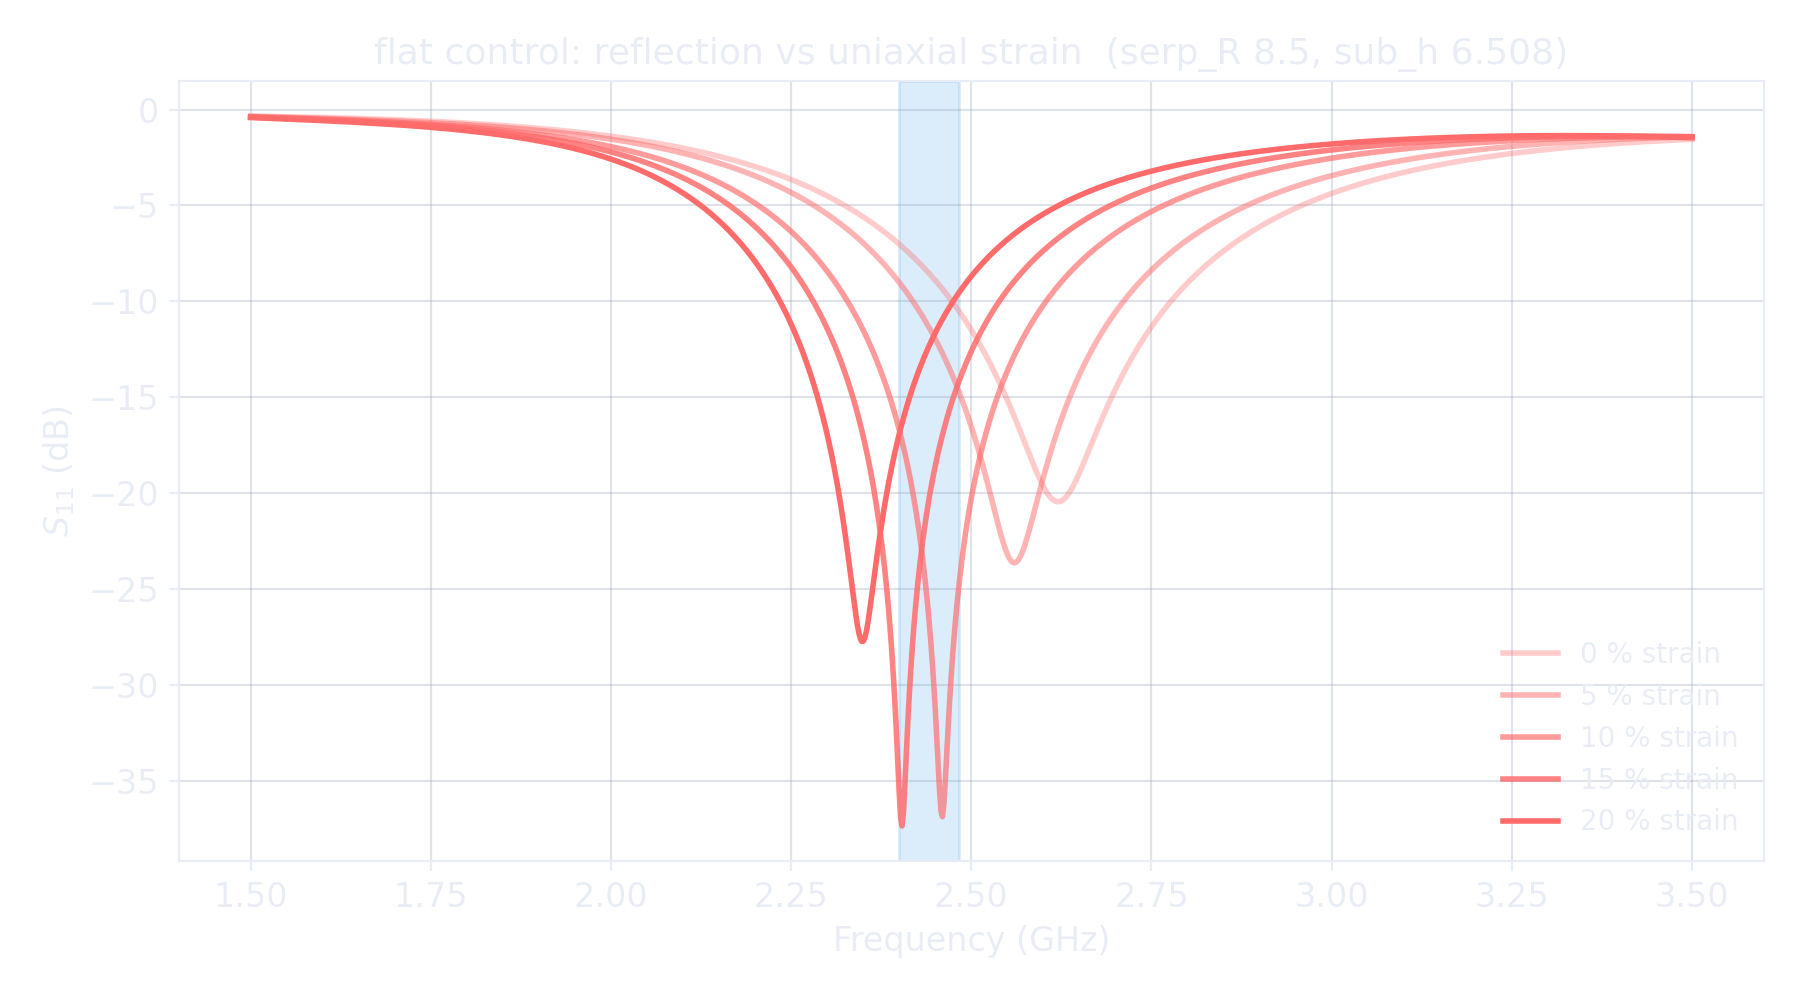

The table this chart was drawn from, first rows:
freq_GHz, S11_dB_flat_0pct, S11_dB_flat_5pct, S11_dB_flat_10pct, S11_dB_flat_15pct, S11_dB_flat_20pct
1.5, -0.3466, -0.3574, -0.3822, -0.3985, -0.4178
1.502, -0.3476, -0.3594, -0.3844, -0.4010, -0.4209
1.504, -0.3487, -0.3614, -0.3866, -0.4036, -0.4240
1.506, -0.3497, -0.3633, -0.3888, -0.4061, -0.4271
1.508, -0.3508, -0.3653, -0.3909, -0.4087, -0.4302
1.51, -0.3519, -0.3673, -0.3931, -0.4113, -0.4333
1.512, -0.3530, -0.3693, -0.3954, -0.4138, -0.4364
1.514, -0.3542, -0.3713, -0.3976, -0.4164, -0.4395
1.516, -0.3553, -0.3733, -0.3998, -0.4190, -0.4426
1.518, -0.3564, -0.3753, -0.4020, -0.4216, -0.4457
1.52, -0.3576, -0.3773, -0.4043, -0.4242, -0.4488
1.522, -0.3588, -0.3793, -0.4065, -0.4268, -0.4519
1.524, -0.3600, -0.3813, -0.4088, -0.4294, -0.4551
1.526, -0.3612, -0.3833, -0.4110, -0.4320, -0.4582
1.528, -0.3624, -0.3853, -0.4133, -0.4346, -0.4613
1.53, -0.3636, -0.3873, -0.4156, -0.4372, -0.4645
1.532, -0.3649, -0.3894, -0.4179, -0.4399, -0.4676
1.534, -0.3661, -0.3914, -0.4202, -0.4425, -0.4707
1.536, -0.3674, -0.3934, -0.4225, -0.4452, -0.4739
1.538, -0.3687, -0.3955, -0.4248, -0.4479, -0.4771
1.54, -0.3700, -0.3975, -0.4271, -0.4505, -0.4802
1.542, -0.3713, -0.3996, -0.4295, -0.4532, -0.4834
1.544, -0.3726, -0.4017, -0.4318, -0.4559, -0.4866
1.546, -0.3740, -0.4037, -0.4342, -0.4586, -0.4898
1.548, -0.3754, -0.4058, -0.4366, -0.4613, -0.4929
1.55, -0.3767, -0.4079, -0.4390, -0.4640, -0.4961
1.552, -0.3781, -0.4100, -0.4414, -0.4668, -0.4994
1.554, -0.3795, -0.4121, -0.4438, -0.4695, -0.5026
1.556, -0.3810, -0.4142, -0.4462, -0.4723, -0.5058
1.558, -0.3824, -0.4163, -0.4486, -0.4751, -0.5090
1.56, -0.3838, -0.4184, -0.4511, -0.4778, -0.5123
1.562, -0.3853, -0.4205, -0.4535, -0.4806, -0.5155
1.564, -0.3868, -0.4226, -0.4560, -0.4834, -0.5188
1.566, -0.3883, -0.4248, -0.4585, -0.4862, -0.5221
1.568, -0.3898, -0.4269, -0.4610, -0.4891, -0.5254
1.57, -0.3914, -0.4291, -0.4635, -0.4919, -0.5287
1.572, -0.3929, -0.4313, -0.4660, -0.4948, -0.5320
1.574, -0.3945, -0.4334, -0.4685, -0.4976, -0.5353
1.576, -0.3961, -0.4356, -0.4711, -0.5005, -0.5387
1.578, -0.3977, -0.4378, -0.4736, -0.5034, -0.5420
1.58, -0.3993, -0.4400, -0.4762, -0.5063, -0.5454
1.582, -0.4009, -0.4422, -0.4788, -0.5093, -0.5488
1.584, -0.4025, -0.4444, -0.4814, -0.5122, -0.5522
1.586, -0.4042, -0.4467, -0.4840, -0.5152, -0.5556
1.588, -0.4059, -0.4489, -0.4867, -0.5181, -0.5590
1.59, -0.4076, -0.4512, -0.4893, -0.5211, -0.5625
1.592, -0.4093, -0.4534, -0.4920, -0.5241, -0.5659
1.594, -0.4110, -0.4557, -0.4947, -0.5272, -0.5694
1.596, -0.4128, -0.4580, -0.4974, -0.5302, -0.5729
1.598, -0.4146, -0.4603, -0.5001, -0.5333, -0.5764
1.6, -0.4164, -0.4626, -0.5028, -0.5363, -0.5799
1.602, -0.4182, -0.4649, -0.5056, -0.5394, -0.5835
1.604, -0.4200, -0.4672, -0.5083, -0.5425, -0.5870
1.606, -0.4218, -0.4695, -0.5111, -0.5457, -0.5906
1.608, -0.4237, -0.4719, -0.5139, -0.5488, -0.5942
1.61, -0.4256, -0.4743, -0.5168, -0.5520, -0.5978
1.612, -0.4275, -0.4766, -0.5196, -0.5552, -0.6015
1.614, -0.4294, -0.4790, -0.5225, -0.5584, -0.6051
1.616, -0.4313, -0.4814, -0.5253, -0.5616, -0.6088
1.618, -0.4333, -0.4839, -0.5282, -0.5648, -0.6125
... 941 more rows
